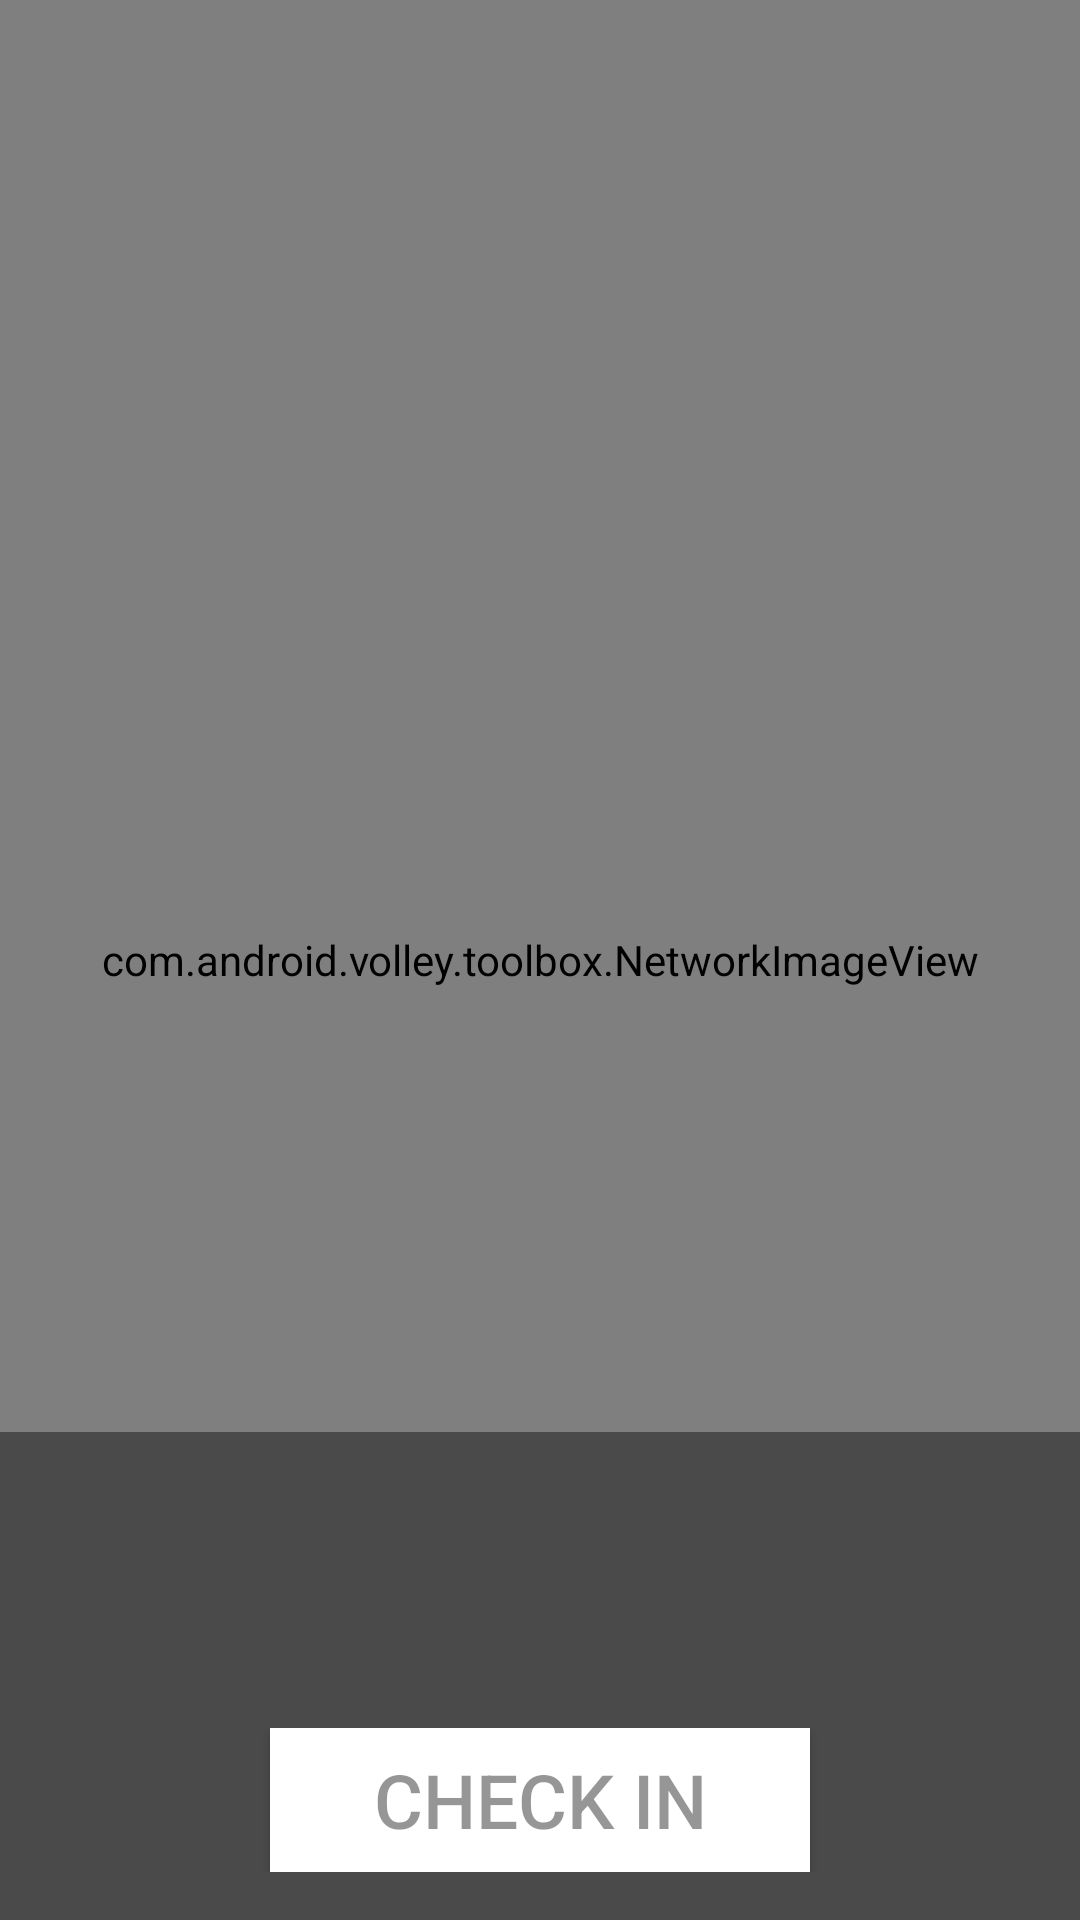

Write the Android layout XML for this screen, with the resource values it uses.
<!-- AndroidManifest.xml: application theme AppTheme -->
<!-- res/layout/activity_kiosk.xml -->
<?xml version="1.0" encoding="utf-8"?>
<RelativeLayout
    xmlns:android="http://schemas.android.com/apk/res/android"
    android:orientation="vertical"
    android:layout_width="match_parent"
    android:layout_height="match_parent"
    android:background="@android:color/white">
    <LinearLayout
        android:layout_width="match_parent"
        android:layout_height="match_parent">
        <com.android.volley.toolbox.NetworkImageView
            android:id="@+id/akiosk_image_view"
            android:layout_width="match_parent"
            android:layout_height="match_parent"
            android:scaleType="fitXY"/>
    </LinearLayout>
    <LinearLayout
        android:layout_width="match_parent"
        android:layout_height="wrap_content"
        android:orientation="vertical"
        android:background="#6a020202"
        android:layout_alignParentBottom="true">

        <TextView
            android:id="@+id/akiosk_event_name"
            android:layout_width="match_parent"
            android:layout_height="wrap_content"
            android:gravity="center_horizontal"
            android:layout_margin="16dp"
            android:textColor="@android:color/white"
            android:textSize="50sp"/>

        <LinearLayout
            android:layout_width="match_parent"
            android:layout_height="wrap_content"
            android:orientation="horizontal"
            android:paddingBottom="16dp"
            android:gravity="bottom"
            android:weightSum="4">

            <View
                android:layout_width="0dp"
                android:layout_height="1dp"
                android:layout_weight="1"/>

            <Button
                android:id="@+id/akiosk_button"
                android:layout_width="0dp"
                android:layout_height="wrap_content"
                android:layout_weight="2"
                android:background="@android:color/white"
                android:textColor="#6a020202"
                android:textSize="25dp"
                android:text="@string/check_in"/>

            <View
                android:layout_width="0dp"
                android:layout_height="1dp"
                android:layout_weight="1"/>

        </LinearLayout>

    </LinearLayout>

</RelativeLayout>
<!-- resources referenced by this layout -->
<resources>
  <string name="check_in">Check In</string>
  <style name="AppTheme" parent="Theme.AppCompat.Light.NoActionBar">
          
          <item name="android:textColorPrimary">@android:color/white</item>
          <item name="colorPrimary">@color/colorPrimary</item>
          <item name="colorPrimaryDark">@color/colorPrimaryDark</item>
          <item name="colorAccent">@color/colorAccent</item>
          <item name="actionOverflowMenuStyle">@style/OverflowMenu</item>
          <item name="textAppearanceLargePopupMenu">@style/OverflowMenuLargeTextColor</item>
          <item name="textAppearanceSmallPopupMenu">@style/OverflowMenuSmallTextColor</item>
      </style>
  <color name="colorPrimary">#55A9C6</color>
  <color name="colorPrimaryDark">#0F465D</color>
  <color name="colorAccent">#FF4081</color>
  <style name="OverflowMenu" parent="Widget.AppCompat.PopupMenu.Overflow">
          <item name="android:popupBackground">#ffffff</item>
      </style>
  <style name="OverflowMenuLargeTextColor" parent="TextAppearance.AppCompat.Light.Widget.PopupMenu.Large">
          <item name="android:textColor">#000000</item>
      </style>
  <style name="OverflowMenuSmallTextColor" parent="TextAppearance.AppCompat.Light.Widget.PopupMenu.Small">
          <item name="android:textColor">#000000</item>
      </style>
</resources>
